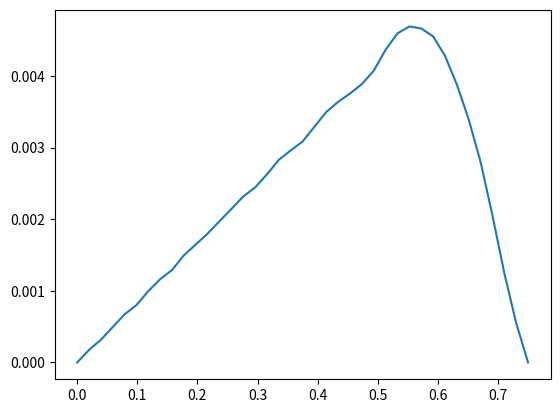

Here is the Python script that generated this plot:
import numpy as np
import matplotlib.pyplot as plt

def FDM_we(I,V,f,c,L,dt,C,T):
    Nt = int(round(T/dt)) #number of points in time discretization
    t = np.linspace(0,Nt*dt,Nt+1) #temporal discretization
    dx_t = dt*c/float(C) #spatial discretization from Courrant number
    Nx = int(round(L/dx_t)) #number of points in space discretization
    x = np.linspace(0,L,Nx+1) #spatial discretization
    C2 = C**2 #Courrant number squared

    #compaptibility with x and t
    dx = x[1]-x[0]
    dt = t[1] - t[0]

    if f is None or f == 0:
        f = lambda x, t: 0
    if V is None or V == 0:
        V = lambda x: 0

    u = np.zeros(Nx+1) #u[n+1]
    u_n = np.zeros(Nx+1) #u[n]
    u_nm1 = np.zeros(Nx+1) #u[n-1]

    for i in range(0,Nx+1):
        u_n[i] = I(x[i]) #initial condition in u_n
        axi.cla()
        axi.plot(x, u)
        plt.pause(0.001)

    n = 0
    for i2 in range(1,Nx):
        u[i2] = u_n[i2] + dt*V(x[i]) + 0.5*C2*(u_n[i2-1] - 2*u_n[i2] + u_n[i2+1]) + 0.5*dt**2*f(x[i], t[n]) #cálculo de

        axi.cla()
        axi.plot(x, u)
        plt.pause(0.001)
    u[0] = 0
    u[Nx] = 0

    #switch variables before next step
    u_nm1[:] = u_n
    u_n[:] = u

    for n in range(1,Nt):
        for i3 in range(1,Nx):
            u[i3] = -u_nm1[i3] + 2*u_n[i3] + C2*(u_n[i3-1] - 2*u_n[i3] + u_n[i3+1]) + dt**2*f(x[i], t[n])
            print(dt**2*f(x[i], t[n]))

        u[0] = 0
        u[Nx] = 0

        axi.cla()
        axi.plot(x, u)
        plt.pause(0.001)

        #switch variables before nect step
        u_nm1[:] = u_n
        u_n[:] = u

    return u,x,t

def plot_u(I,V,f,c,L,dt,C,T):
    u, x, t = FDM_we(I,V,f,c, L, dt, C, T)
    #plt.plot(x,u,'r-')



#Running a case: vibration of a string
def guitar(C):
    L = 0.75
    x0 = 0.8*L
    a = 0.005
    freq = 440
    wavelength = 2*L
    c = freq*wavelength
    omega = 2*np.pi*freq
    #num_periods = 1
    T = 2*np.pi/omega
    dt = L/50./c
    V=0
    f=0

    def I(x):
        if x<x0:
            return a*x/x0
        else:
            return a/(L-x0)*(L-x)

    return plot_u(I,V,f,c,L,dt,C,T)

fig, axi = plt.subplots()
C = 0.75
guitar(C)








